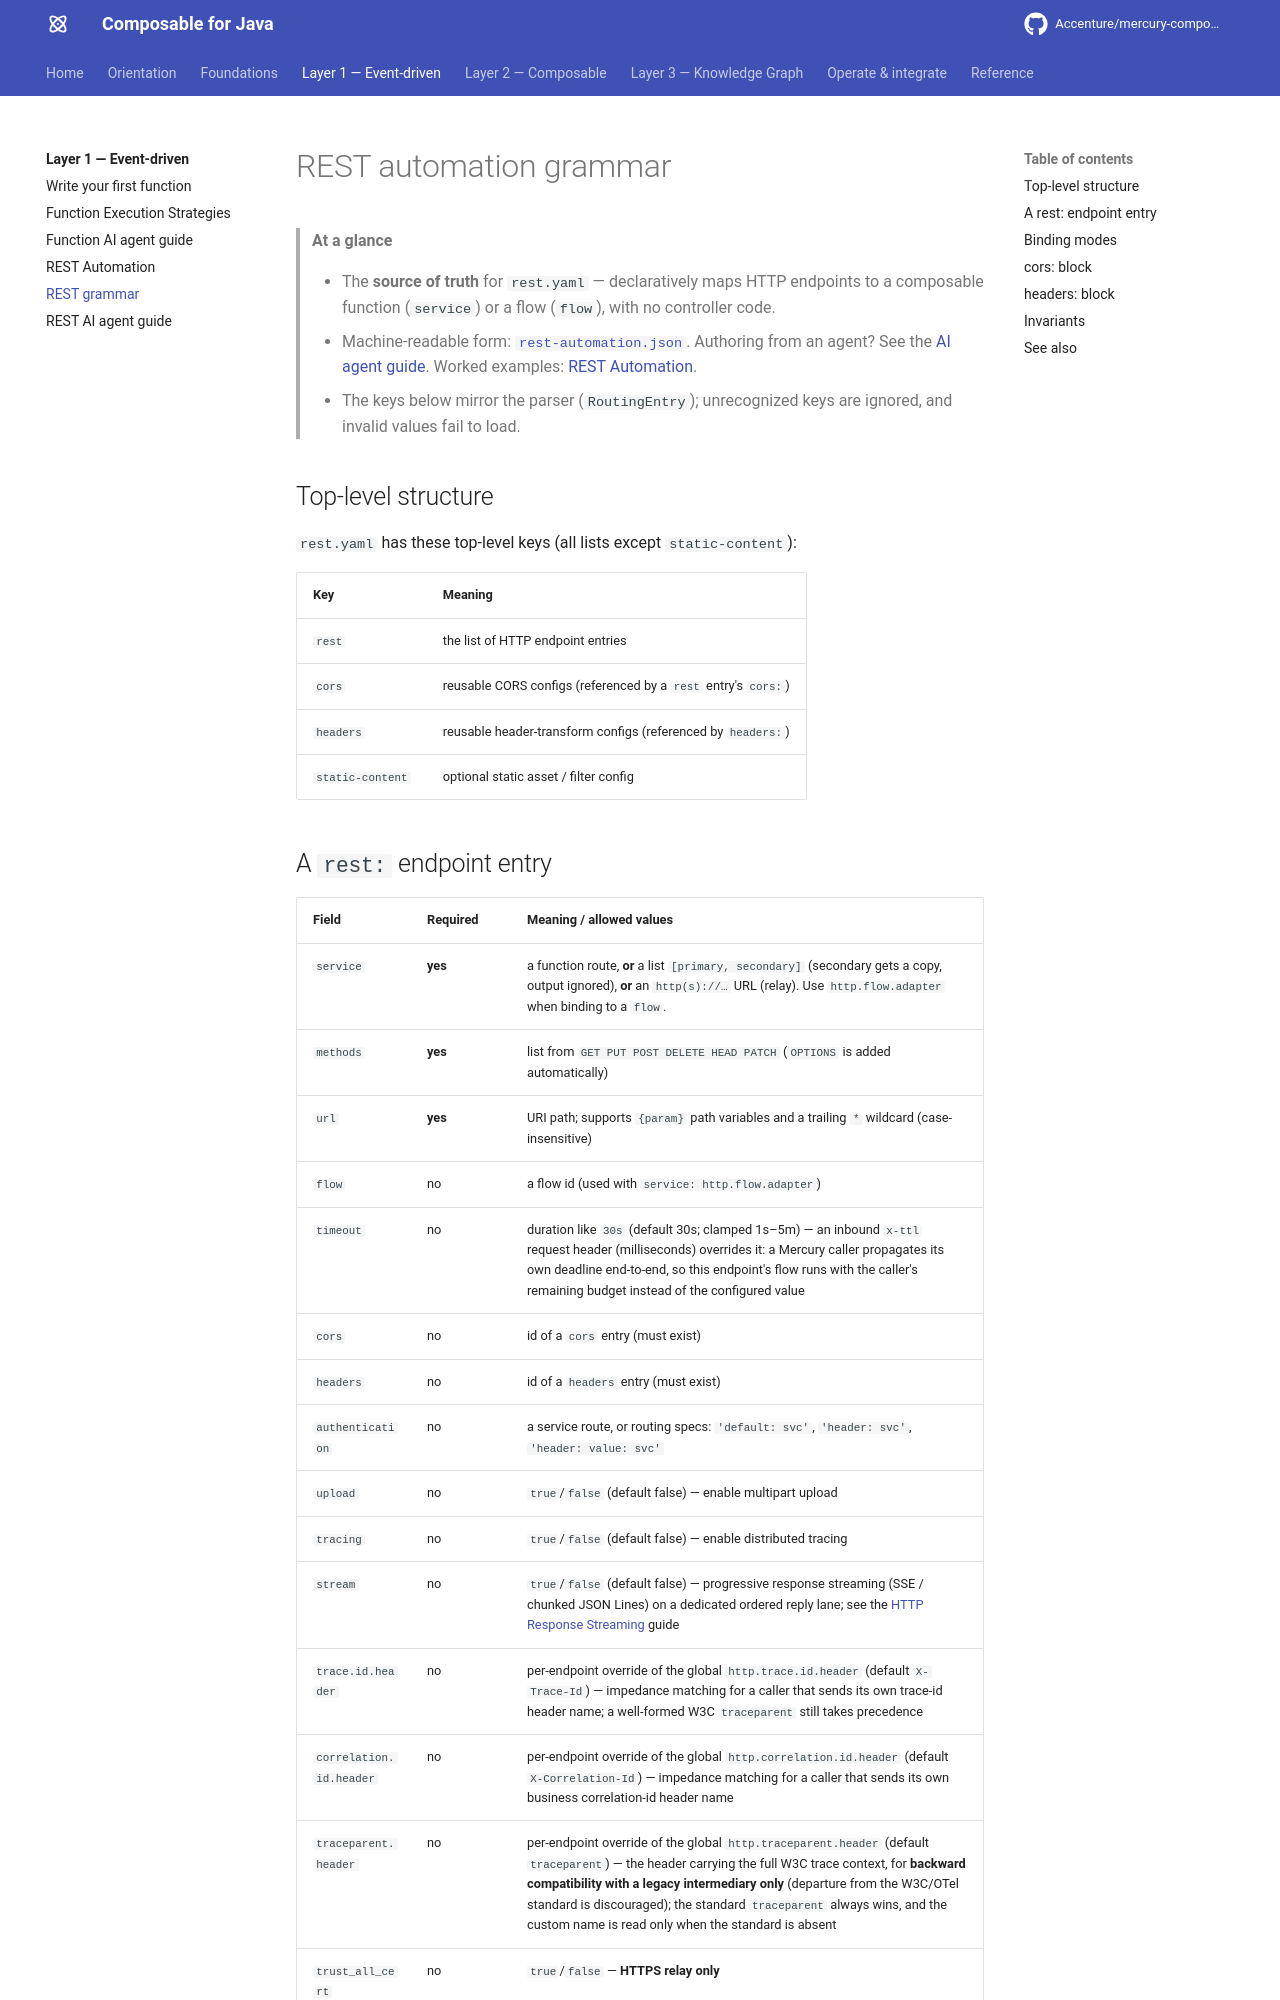

repository: jerryyanmj/mercury-composable · page: guides/rest-automation/rest-grammar/index.html · generator: mkdocs

---
title: REST automation grammar
summary: The authoritative, rule-based reference for the rest.yaml DSL — how HTTP endpoints map to
  services or flows, plus the CORS and header-transform blocks. Designed so a human or an AI agent
  can author rest.yaml deterministically.
layer: platform-core
audience: [developer, architect, ai-agent, reference]
keywords: [rest automation, rest.yaml, http endpoint, cors, headers, flow adapter, deterministic]
related:
  - guides/rest-automation/index.md
  - guides/configuration-reference.md
  - guides/event-script/flow-grammar.md
---

# REST automation grammar

> **At a glance**
>
> - The **source of truth** for `rest.yaml` — declaratively maps HTTP endpoints to a composable
>   function (`service`) or a flow (`flow`), with no controller code.
> - Machine-readable form: [`rest-automation.json`](rest-automation.json). Authoring from an agent?
>   See the [AI agent guide](ai-agent-guide.md). Worked examples: [REST Automation](index.md).
> - The keys below mirror the parser (`RoutingEntry`); unrecognized keys are ignored, and invalid
>   values fail to load.

## Top-level structure {#structure}

`rest.yaml` has these top-level keys (all lists except `static-content`):

| Key | Meaning |
|---|---|
| `rest` | the list of HTTP endpoint entries |
| `cors` | reusable CORS configs (referenced by a `rest` entry's `cors:`) |
| `headers` | reusable header-transform configs (referenced by `headers:`) |
| `static-content` | optional static asset / filter config |
